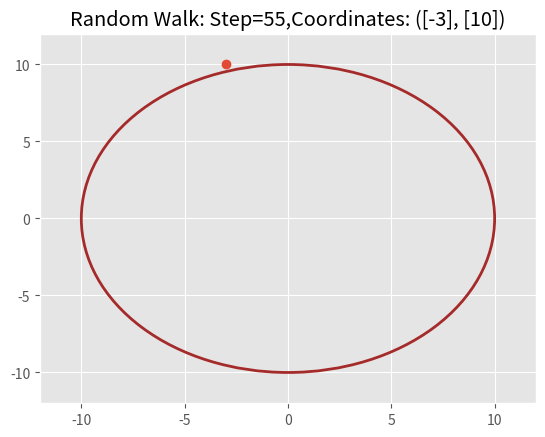

Write Python code to recreate this figure. (Note: this script raises an exception after producing the figure.)
# -*- coding: utf-8 -*-
"""
Created on Tue May  9 23:32:21 2017

[redacted]
"""

# -*- coding: utf-8 -*-
"""
Created on Tue May  10 14:02:17 2017

[redacted]
"""
from mpl_toolkits.mplot3d import axes3d
import matplotlib.pyplot as plt
import matplotlib.style
import random
import numpy as np
from matplotlib import animation



class ScatterAnimation(object):
    def __init__(self):
        self.West = 0.3
        self.East = 0.25
        self.North = 0.35
        self.South = 0.1
        self.radius = 10
        self.initial = (0,0)
        self.numberOfSteps = 10000
        self.Points = self.OneInteration()


    def OneInteration(self):
        Points = []
        initial = self.initial
        for i in range(self.numberOfSteps):
            if i == 0:
                x = [initial[0]]
                y = [initial[1]]
                Points.append((x, y))
            else:
                p = random.uniform(0, 1)
                if p <= self.West:
                    initial = (initial[0] - 1, initial[1])
                elif p > self.West and p <= self.West + self.East:
                    initial = (initial[0] + 1, initial[1])
                elif p > self.West + self.East and p <= self.West + self.East + self.North:
                    initial = (initial[0], initial[1] + 1)
                else:
                    initial = (initial[0], initial[1] - 1)
                x = [initial[0]]
                y = [initial[1]]
                Points.append((x, y))
                if (initial[0]) ** 2 + (initial[1]) ** 2 > self.radius ** 2:
                    break
        return Points

    def init(self):
        self.line.set_data([], [])
        return self.line,

    def animate(self,i):
        A = self.Points[i]
        xs = np.array(A[0])
        ys = np.array(A[1])
        self.line.set_data(xs, ys)
        self.title.set_text('Random Walk: Step='+ format(i) + ',Coordinates: ' + format(A))
        return self.line, self.title


    def fig(self):
        matplotlib.style.use('ggplot')
        fig = plt.figure()
        ax = plt.axes(xlim=(-12, 12), ylim=(-12, 12))
        circ = plt.Circle((0, 0), radius=10, fill=False, color='brown', linewidth=2)
        ax.add_patch(circ)
        self.line, = ax.plot([], [], lw=2, marker='o')
        self.title = ax.set_title('3D Random Walk')
        ani = animation.FuncAnimation(fig, self.animate, init_func=self.init, frames=len(self.Points), interval=500, blit=True)
        ani.save('RandomWalk2.mp4', fps=1.0, dpi=200)
        plt.show()

Animation = ScatterAnimation().fig()


